10-way image classification set "VIntel" from GitHub (ysharma12/VIntel); label vocabulary: bar stool, bookcase, chandelier, dining chair, market umbrella, night stands, ottoman, sconces, table lamp, vases.

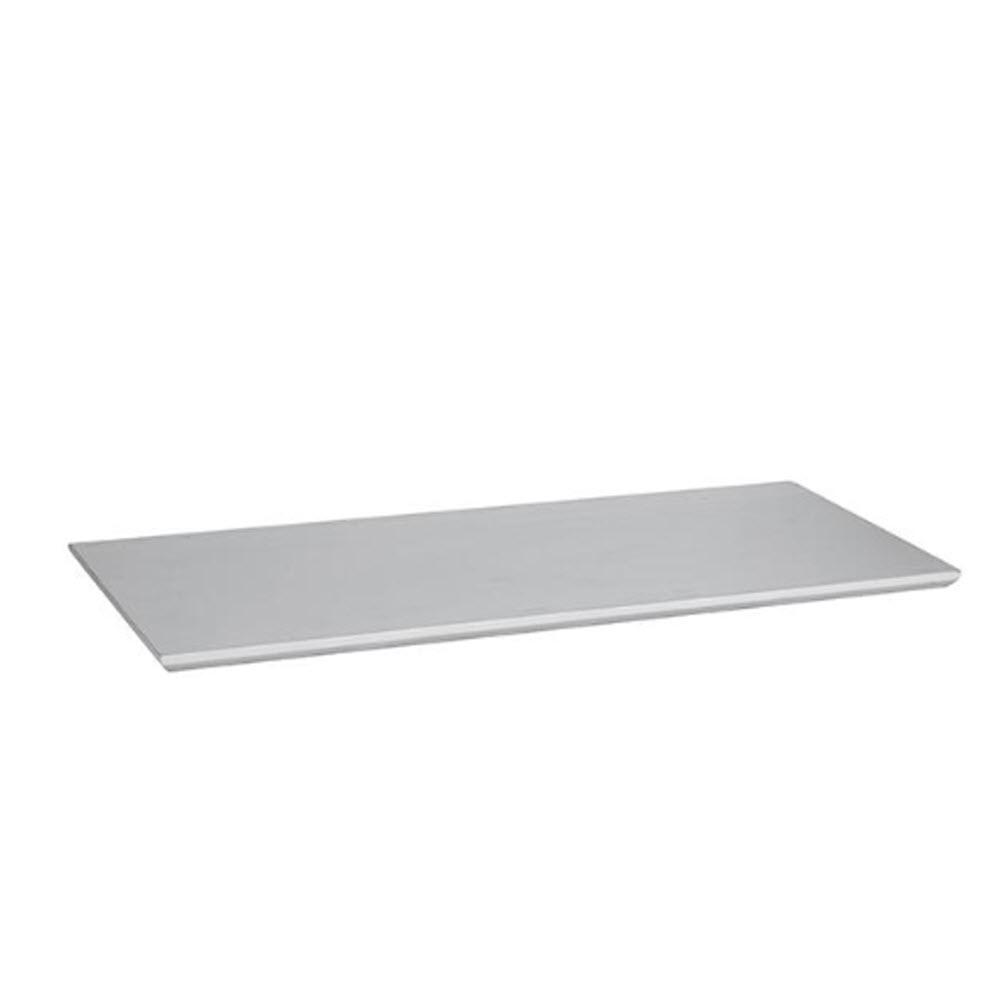
Label: bookcase

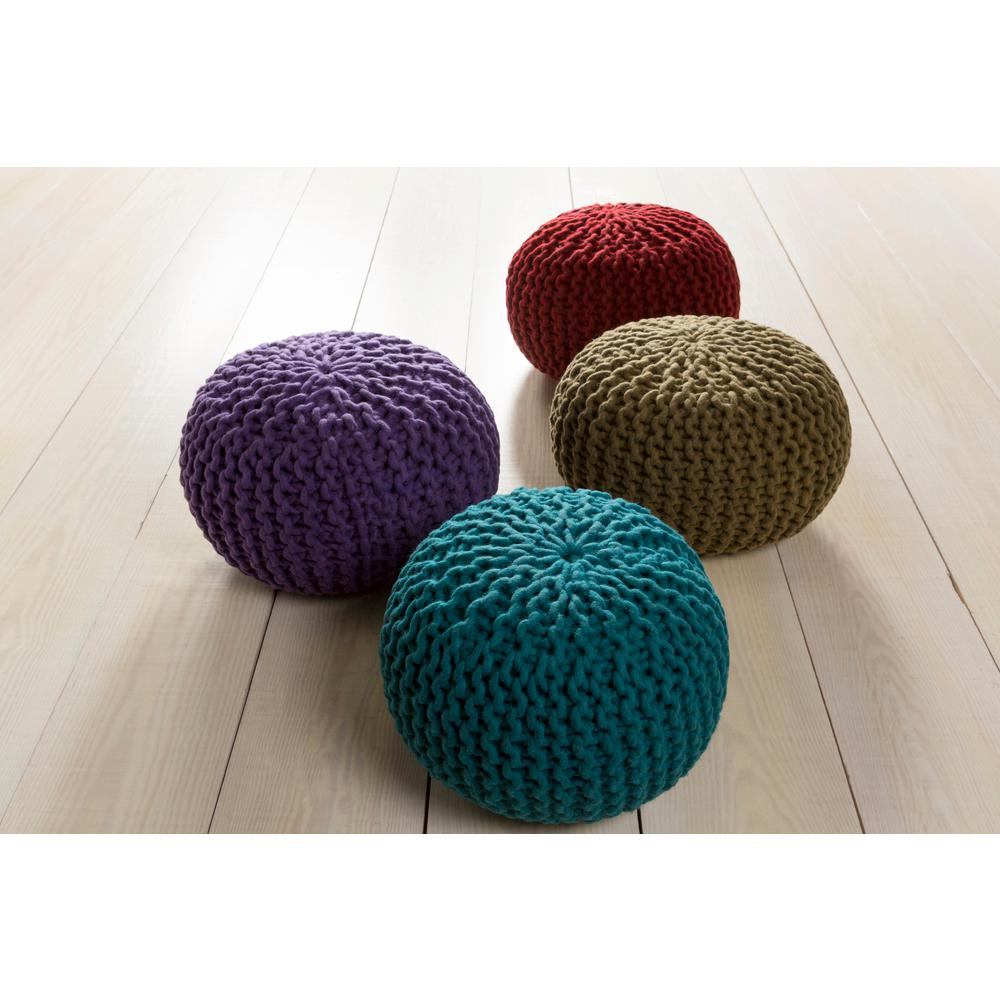
Label: ottoman

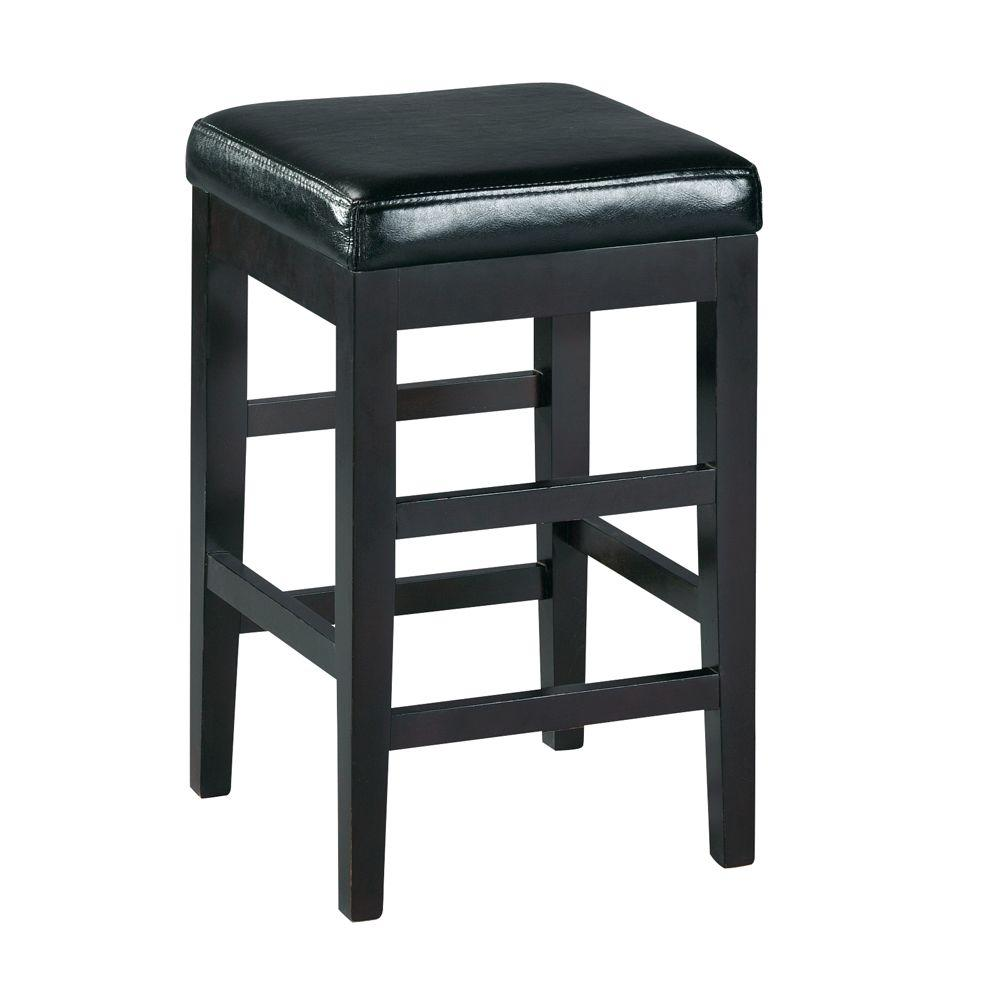
Label: bar stool

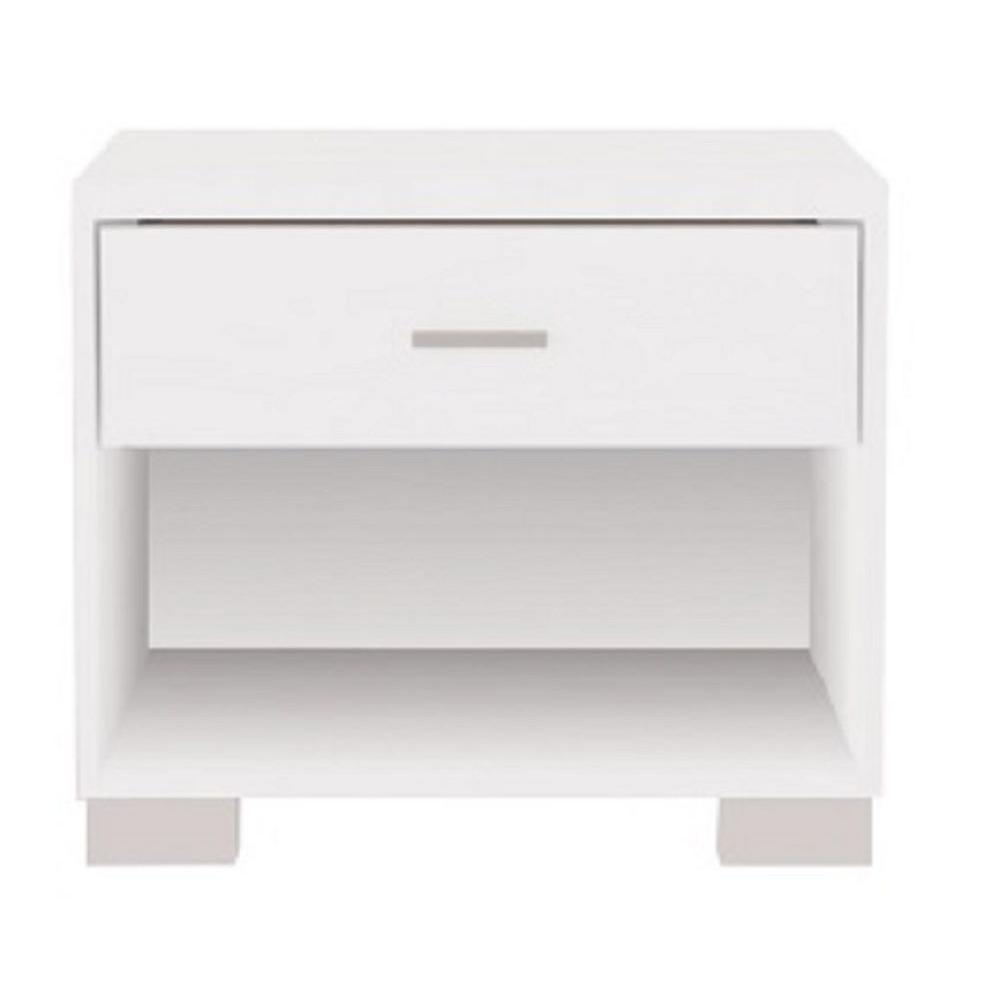
Label: night stands

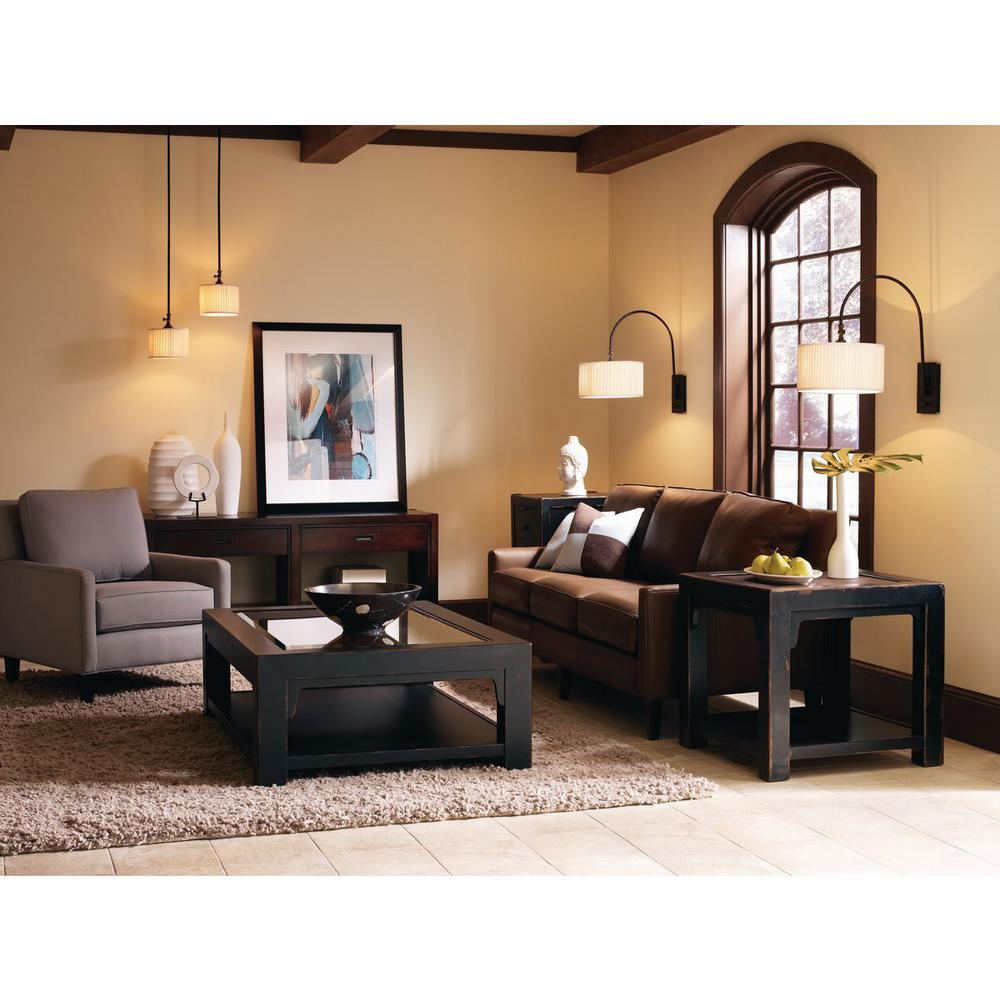
Label: sconces

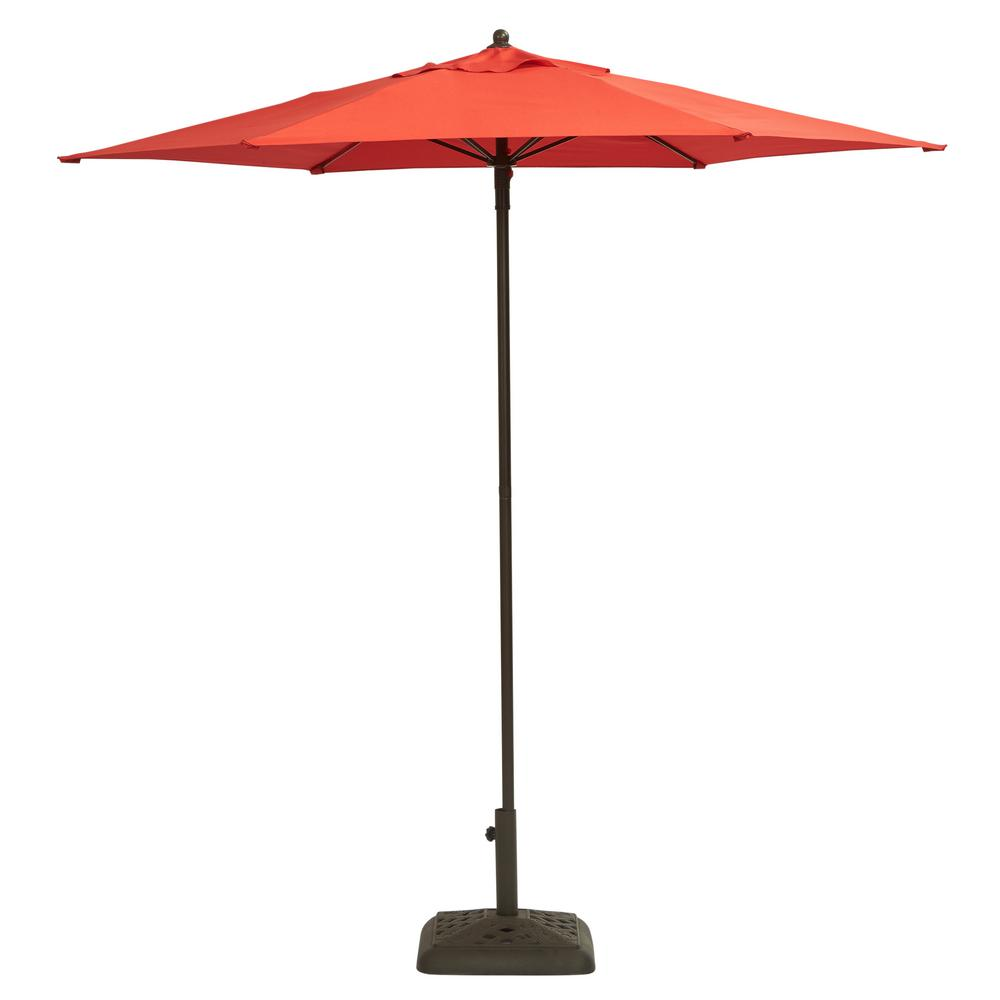
Label: market umbrella
